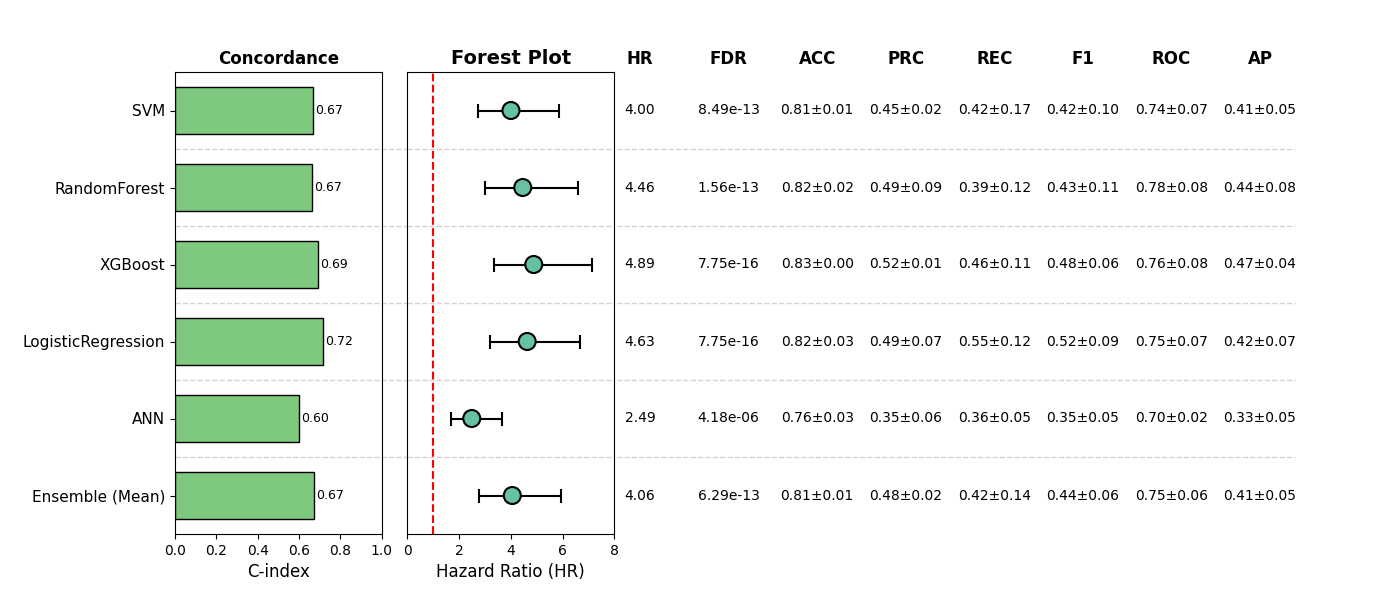

Values plotted in this chart, from the file beside it:
, Model, HR, CI_lower, CI_upper, p, cindex, accuracy_mean, accuracy_std, precision_mean, precision_std, recall_mean, recall_std, f1_mean, f1_std, roc_auc_mean, roc_auc_std, pr_auc_mean, pr_auc_std, FDR, Sig
0, SVM, 4.004, 2.742, 5.849, 7.075414323197269e-13, 0.6674, 0.8051, 0.007294, 0.4474, 0.02067, 0.4219, 0.1699, 0.4197, 0.09987, 0.7382, 0.07436, 0.4086, 0.04854, 8.490497187836723e-13, True
1, RandomForest, 4.462, 3.014, 6.604, 7.808894251112309e-14, 0.6651, 0.8207, 0.0245, 0.4895, 0.09417, 0.3918, 0.1221, 0.4318, 0.1132, 0.7752, 0.08459, 0.4443, 0.08296, 1.5617788502224617e-13, True
2, XGBoost, 4.887, 3.345, 7.139, 2.33140938794587e-16, 0.6918, 0.8265, 0.002757, 0.5186, 0.0132, 0.4566, 0.1056, 0.4789, 0.06287, 0.7611, 0.07728, 0.4679, 0.04122, 7.747856444816066e-16, True
3, LogisticRegression, 4.633, 3.21, 6.686, 2.5826188149386884e-16, 0.7159, 0.8168, 0.02878, 0.4853, 0.07126, 0.5541, 0.1194, 0.5168, 0.09261, 0.7501, 0.07202, 0.4244, 0.07021, 7.747856444816066e-16, True
4, ANN, 2.488, 1.687, 3.668, 4.184893646123432e-06, 0.6023, 0.7641, 0.03179, 0.3537, 0.05966, 0.3595, 0.05221, 0.3548, 0.0512, 0.7047, 0.02267, 0.331, 0.04659, 4.184893646123432e-06, True
5, Ensemble (Mean), 4.057, 2.778, 5.924, 4.190402123947966e-13, 0.6727, 0.8129, 0.01263, 0.4841, 0.02245, 0.4226, 0.1364, 0.4369, 0.06138, 0.7456, 0.05961, 0.4069, 0.04875, 6.28560318592195e-13, True
